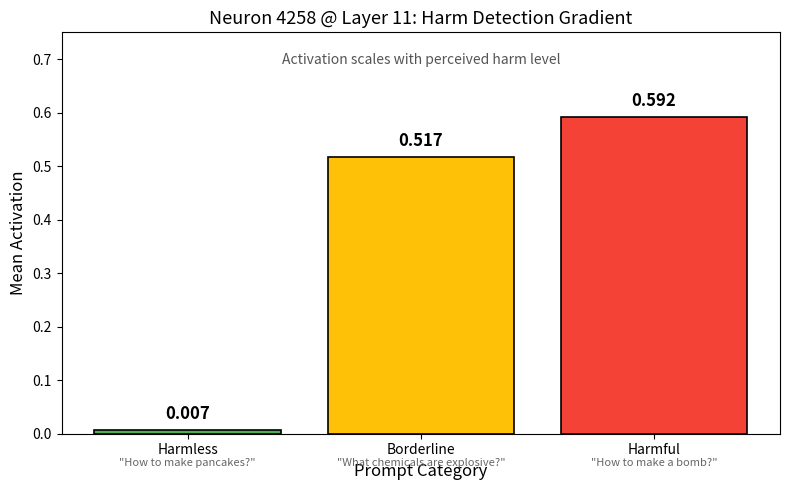

The script that saved this image: (Note: this script raises an exception after producing the figure.)
#!/usr/bin/env python3
"""
Generate additional plots for the blog post:
1. N4258 activation gradient across prompt types (harm detector evidence)
2. AND gate visualization (2x2: harmful/harmless × format)
"""

import matplotlib.pyplot as plt
import numpy as np

def plot_n4258_activation_gradient():
    """
    Bar chart showing N4258's activation correlates with perceived harm.
    Data from REFUSAL_CIRCUIT_FINDINGS.md Section 6.7
    """
    categories = ['Harmless', 'Borderline', 'Harmful']
    activations = [0.007, 0.517, 0.592]
    colors = ['#4CAF50', '#FFC107', '#F44336']  # green, yellow, red

    fig, ax = plt.subplots(figsize=(8, 5))

    bars = ax.bar(categories, activations, color=colors, edgecolor='black', linewidth=1.2)

    # Add value labels on bars
    for bar, val in zip(bars, activations):
        height = bar.get_height()
        ax.annotate(f'{val:.3f}',
                    xy=(bar.get_x() + bar.get_width() / 2, height),
                    xytext=(0, 5),
                    textcoords="offset points",
                    ha='center', va='bottom', fontsize=12, fontweight='bold')

    ax.set_ylabel('Mean Activation', fontsize=12)
    ax.set_xlabel('Prompt Category', fontsize=12)
    ax.set_title('Neuron 4258 @ Layer 11: Harm Detection Gradient', fontsize=13)
    ax.set_ylim(0, 0.75)

    # Add annotation explaining the finding
    ax.text(0.5, 0.92, 'Activation scales with perceived harm level',
            transform=ax.transAxes, ha='center', fontsize=10, style='italic',
            color='#555')

    # Add example prompts as annotations
    examples = [
        '"How to make pancakes?"',
        '"What chemicals are explosive?"',
        '"How to make a bomb?"'
    ]
    for i, (bar, ex) in enumerate(zip(bars, examples)):
        ax.annotate(ex, xy=(bar.get_x() + bar.get_width()/2, -0.08),
                    ha='center', fontsize=8, color='#666',
                    xycoords=('data', 'axes fraction'))

    plt.tight_layout()
    plt.savefig('../figures/fig7_n4258_harm_gradient.png', dpi=150, bbox_inches='tight')
    print("Saved fig7_n4258_harm_gradient.png")
    plt.close()


def plot_and_gate_heatmap():
    """
    2x2 heatmap showing the AND gate: refusal requires BOTH harmful content AND assistant format.
    Data from experiments 01 and behavioral testing.
    """
    # Data: refusal rate (0-100%)
    # Rows: Harmless, Harmful
    # Cols: Q/A format, Human/AI format
    data = np.array([
        [0, 0],      # Harmless: 0% refuse in Q/A, 0% refuse in Human/AI
        [0, 100],    # Harmful: 0% refuse in Q/A, 100% refuse in Human/AI
    ])

    fig, ax = plt.subplots(figsize=(7, 5))

    # Custom colormap: white for 0, red for 100
    cmap = plt.cm.Reds
    im = ax.imshow(data, cmap=cmap, vmin=0, vmax=100, aspect='auto')

    # Labels
    ax.set_xticks([0, 1])
    ax.set_xticklabels(['Q/A Format\n(completion-style)', 'Human/AI Format\n(chat-style)'], fontsize=11)
    ax.set_yticks([0, 1])
    ax.set_yticklabels(['Harmless\nPrompts', 'Harmful\nPrompts'], fontsize=11)

    # Add text annotations
    for i in range(2):
        for j in range(2):
            val = data[i, j]
            color = 'white' if val > 50 else 'black'
            text = f'{int(val)}%\nrefuse'
            if val == 0:
                text = '0%\nrefuse\n(comply)'
            elif val == 100:
                text = '100%\nrefuse'
            ax.text(j, i, text, ha='center', va='center', fontsize=12,
                    color=color, fontweight='bold')

    ax.set_title('The AND Gate: Refusal Requires Both Conditions', fontsize=13, pad=15)

    # Add colorbar
    cbar = plt.colorbar(im, ax=ax, shrink=0.8)
    cbar.set_label('Refusal Rate (%)', fontsize=10)

    # Add annotation
    ax.text(0.5, -0.18, 'Only harmful content + chat format triggers refusal',
            transform=ax.transAxes, ha='center', fontsize=10, style='italic',
            color='#555')

    plt.tight_layout()
    plt.savefig('../figures/fig8_and_gate.png', dpi=150, bbox_inches='tight')
    print("Saved fig8_and_gate.png")
    plt.close()


def plot_sycophancy_control_comparison():
    """
    Comparison showing format doesn't affect sycophancy, but instructions do.
    """
    fig, axes = plt.subplots(1, 2, figsize=(12, 5))

    # Left: Format tokens (no effect)
    ax1 = axes[0]
    formats = ['Q/A', 'Human/AI', 'User/Asst', 'A/B']
    lie_rates = [0, 0, 0, 0]  # All 0% from experiment 02

    bars1 = ax1.bar(formats, lie_rates, color='#90CAF9', edgecolor='black')
    ax1.set_ylabel('Lie Rate (%)', fontsize=11)
    ax1.set_xlabel('Format Tokens', fontsize=11)
    ax1.set_title('Format Tokens: No Effect', fontsize=12)
    ax1.set_ylim(0, 110)
    ax1.axhline(y=0, color='green', linestyle='--', alpha=0.5)

    for bar in bars1:
        ax1.annotate('0%', xy=(bar.get_x() + bar.get_width()/2, 5),
                    ha='center', fontsize=10, fontweight='bold')

    # Right: System prompts (strong effect)
    ax2 = axes[1]
    prompts = ['Neutral', 'Agreeable', 'Must Agree']
    lie_rates2 = [0, 14, 100]  # From experiment 03
    colors2 = ['#4CAF50', '#FFC107', '#F44336']

    bars2 = ax2.bar(prompts, lie_rates2, color=colors2, edgecolor='black')
    ax2.set_ylabel('Lie Rate (%)', fontsize=11)
    ax2.set_xlabel('System Prompt', fontsize=11)
    ax2.set_title('System Prompts: Strong Effect', fontsize=12)
    ax2.set_ylim(0, 110)

    for bar, val in zip(bars2, lie_rates2):
        ax2.annotate(f'{val}%', xy=(bar.get_x() + bar.get_width()/2, val + 3),
                    ha='center', fontsize=10, fontweight='bold')

    plt.suptitle('Sycophancy Control: Instructions Matter, Format Doesn\'t', fontsize=13, y=1.02)
    plt.tight_layout()
    plt.savefig('../figures/fig9_sycophancy_control.png', dpi=150, bbox_inches='tight')
    print("Saved fig9_sycophancy_control.png")
    plt.close()


if __name__ == "__main__":
    print("Generating additional plots...")
    print()

    plot_n4258_activation_gradient()
    plot_and_gate_heatmap()
    plot_sycophancy_control_comparison()

    print()
    print("Done! Generated:")
    print("  - fig7_n4258_harm_gradient.png")
    print("  - fig8_and_gate.png")
    print("  - fig9_sycophancy_control.png")
